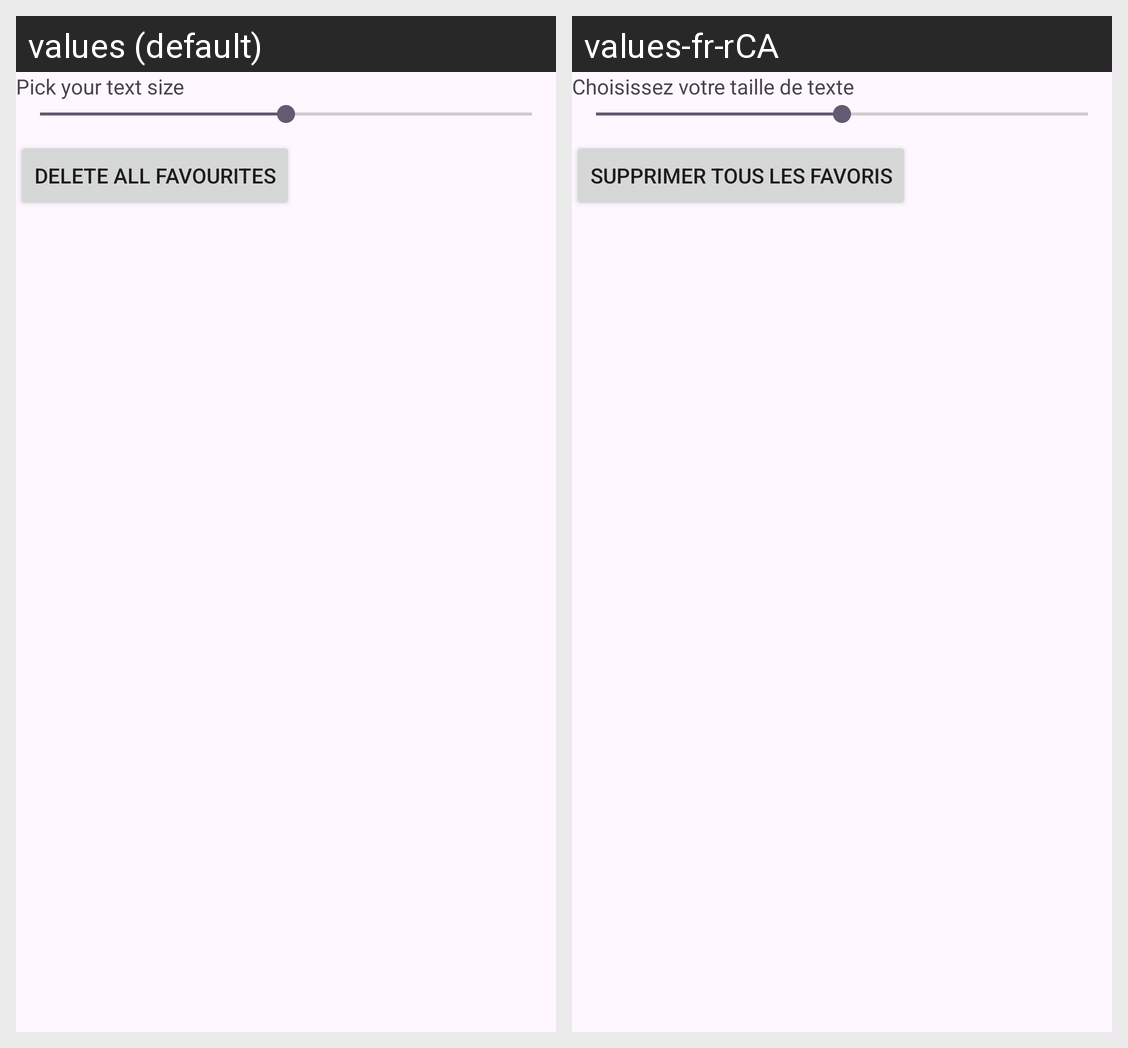

Locale-by-locale string values for the Android screen shown in this grid:
Android screen res/layout/settings_layout.xml rendered under 2 locales, left to right: values (default), values-fr-rCA. Device: Nexus 5 (rendered at 1080×1920; each locale shown at half size, 540×960, under a caption strip naming it); theme Theme.BBCReader.
Strings drawn on this screen, with the default value and each locale's value (text and hints the layout hard-codes, and strings that could not be matched under every locale, appear in the picture but are not listed):

pickNum
  values: Pick your text size
  values-fr-rCA: Choisissez votre taille de texte

DeleteallFavourites
  values: Delete all Favourites
  values-fr-rCA: Supprimer tous les favoris
